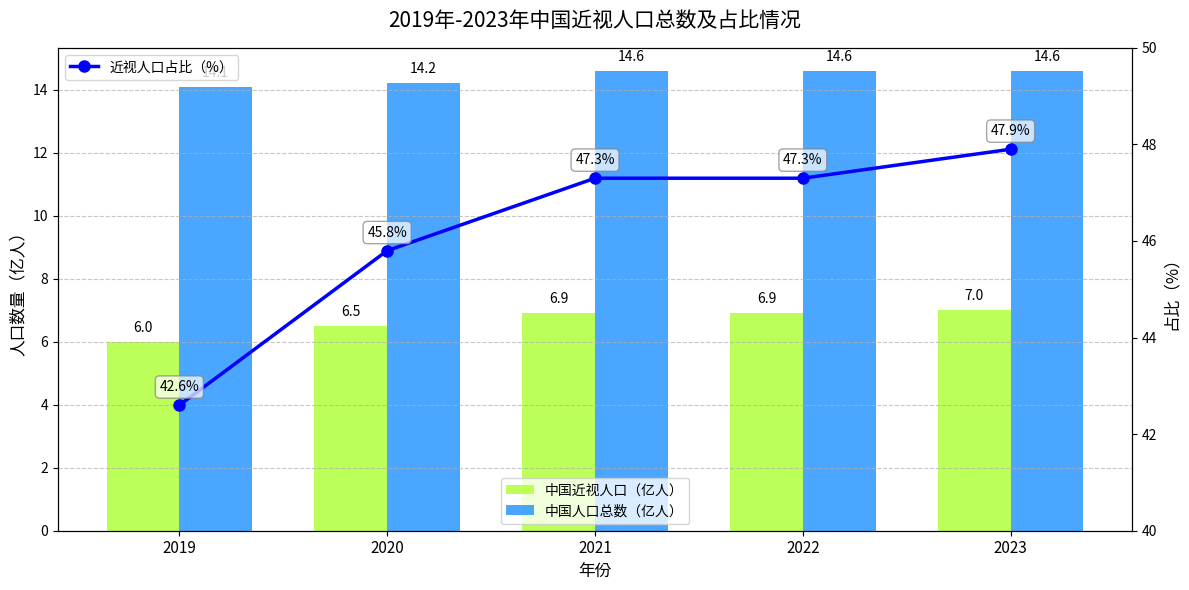

Write the Python code that produced this figure.
import matplotlib.pyplot as plt
import numpy as np

# 年份
years = np.arange(2019, 2024)
# 中国近视人口（亿人）
myopia_pop = [6.0, 6.5, 6.9, 6.9, 7.0]
# 中国人口总数（亿人）
total_pop = [14.1, 14.2, 14.6, 14.6, 14.6]
# 近视人口占比（%）
myopia_ratio = [42.6, 45.8, 47.3, 47.3, 47.9]

x = np.arange(len(years))  # x轴刻度位置

fig, ax1 = plt.subplots(figsize=(12, 6))  # 调整图表大小

# 调整柱状图宽度和位置，避免重叠
width = 0.35
rects1 = ax1.bar(x - width/2, myopia_pop, width, label='中国近视人口（亿人）', color='greenyellow', alpha=0.8)
rects2 = ax1.bar(x + width/2, total_pop, width, label='中国人口总数（亿人）', color='dodgerblue', alpha=0.8)

ax1.set_ylabel('人口数量（亿人）', fontsize=12)
ax1.set_xlabel('年份', fontsize=12)
ax1.set_xticks(x)
ax1.set_xticklabels(years, fontsize=11)
ax1.legend(loc='lower center')
ax1.grid(axis='y', linestyle='--', alpha=0.7)  # 添加网格线

# 创建第二个y轴，绘制折线图
ax2 = ax1.twinx()
ax2.plot(x, myopia_ratio, marker='o', markersize=8, label='近视人口占比（%）', color='blue', linewidth=2.5)
ax2.set_ylabel('占比（%）', fontsize=12)
ax2.set_ylim(40, 50)  # 调整y轴范围
ax2.legend(loc='upper left')

# 给柱状图添加数值标签
def autolabel(rects):
    for rect in rects:
        height = rect.get_height()
        ax1.annotate(f'{height}',
                    xy=(rect.get_x() + rect.get_width() / 2, height),
                    xytext=(0, 5),  # 垂直偏移
                    textcoords="offset points",
                    ha='center', va='bottom',
                    fontsize=10)

autolabel(rects1)
autolabel(rects2)

# 给折线图添加数值标签
for i, ratio in enumerate(myopia_ratio):
    ax2.annotate(f'{ratio}%',
                 xy=(x[i], ratio),
                 xytext=(0, 8),  # 垂直偏移
                 textcoords="offset points",
                 ha='center', va='bottom',
                 fontsize=10,
                 bbox=dict(boxstyle="round,pad=0.3", fc="white", ec="gray", alpha=0.7))

plt.title('2019年-2023年中国近视人口总数及占比情况', fontsize=15, pad=15)
plt.tight_layout()  # 优化布局
plt.show()
